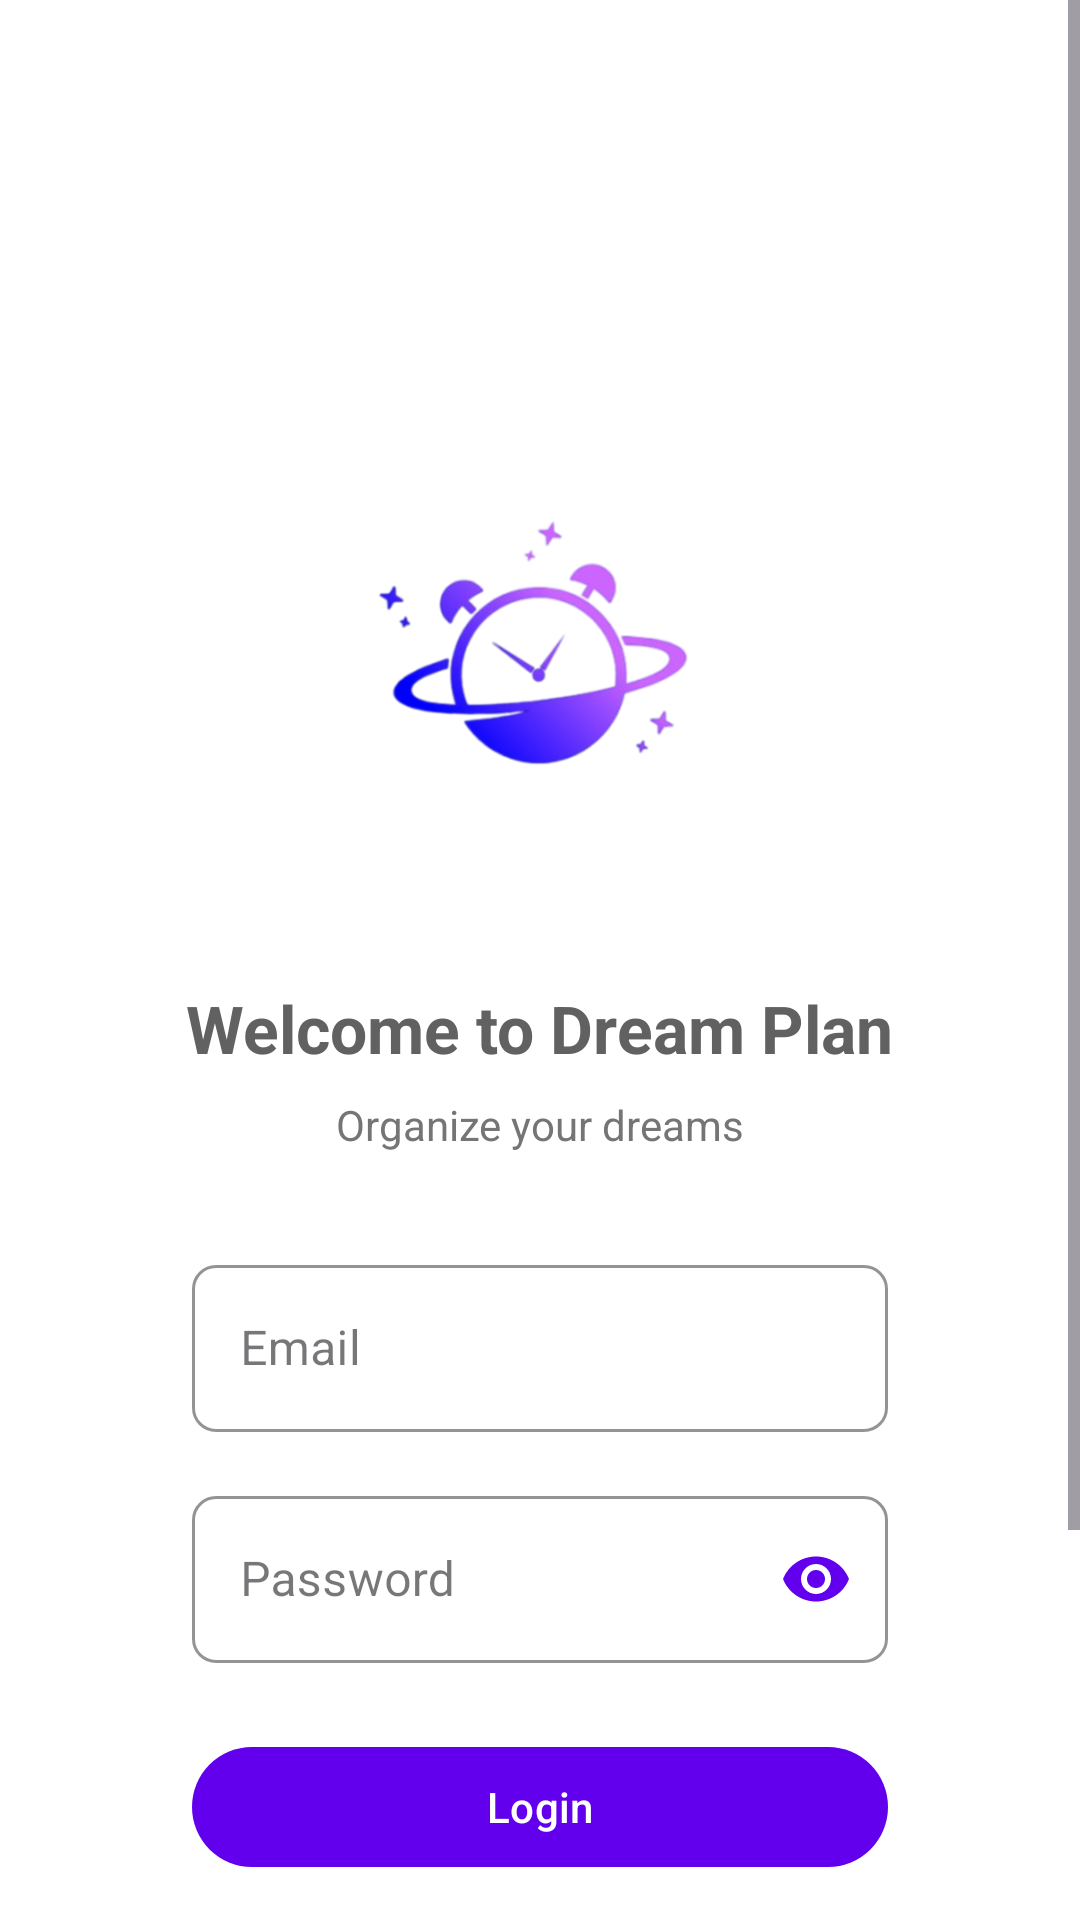

Layout XML and referenced resources for this Android screen:
<!-- AndroidManifest.xml: application theme Theme.DreamPlan -->
<!-- res/layout/fragment_login.xml -->
<?xml version="1.0" encoding="utf-8"?>
<ScrollView xmlns:android="http://schemas.android.com/apk/res/android"
    xmlns:app="http://schemas.android.com/apk/res-auto"
    android:layout_width="match_parent"
    android:layout_height="match_parent"
    android:background="@android:color/white"
    android:fillViewport="true">

    <LinearLayout
        android:layout_width="match_parent"
        android:layout_height="wrap_content"
        android:orientation="vertical"
        android:gravity="center_horizontal"
        android:padding="24dp">


        <Space
            android:layout_width="10dp"
            android:layout_height="120dp" />

        
        <ImageView
            android:layout_width="160dp"
            android:layout_height="160dp"
            android:src="@drawable/logo_dp"
            android:layout_marginBottom="24dp"
            android:contentDescription="@string/app_name"/>

        
        <TextView
            android:layout_width="wrap_content"
            android:layout_height="wrap_content"
            android:text="Welcome to Dream Plan"
            android:textSize="22sp"
            android:textColor="@color/dark_gray"
            android:textStyle="bold"
            android:layout_marginBottom="8dp"/>

        <TextView
            android:layout_width="wrap_content"
            android:layout_height="wrap_content"
            android:text="Organize your dreams"
            android:textSize="14sp"
            android:textColor="@color/medium_gray"
            android:layout_marginBottom="32dp"/>


        <com.google.android.material.textfield.TextInputLayout
            style="@style/Widget.MaterialComponents.TextInputLayout.OutlinedBox"
            android:layout_width="match_parent"
            android:layout_height="wrap_content"
            android:layout_marginBottom="16dp"
            android:layout_marginHorizontal="40dp"
            app:boxStrokeColor="@color/light_gray"
            app:hintTextColor="@color/medium_gray"
            app:shapeAppearanceOverlay="@style/RoundedCorners">

            <com.google.android.material.textfield.TextInputEditText
                android:id="@+id/et_email"
                android:layout_width="match_parent"
                android:layout_height="wrap_content"
                android:hint="Email"
                android:textColor="@color/dark_gray"
                android:textColorHint="@color/medium_gray"
                android:inputType="textEmailAddress"/>
        </com.google.android.material.textfield.TextInputLayout>

        <com.google.android.material.textfield.TextInputLayout
            style="@style/Widget.MaterialComponents.TextInputLayout.OutlinedBox"
            android:layout_width="match_parent"
            android:layout_height="wrap_content"
            android:layout_marginBottom="24dp"
            android:layout_marginHorizontal="40dp"
            app:boxStrokeColor="@color/light_gray"
            app:boxCornerRadiusTopStart="8dp"
            app:boxCornerRadiusTopEnd="8dp"
            app:boxCornerRadiusBottomStart="8dp"
            app:boxCornerRadiusBottomEnd="8dp"
            app:hintTextColor="@color/medium_gray"
            app:passwordToggleEnabled="true"
            app:passwordToggleTint="@color/primary_color">

            <com.google.android.material.textfield.TextInputEditText
                android:id="@+id/et_password"
                android:layout_width="match_parent"
                android:layout_height="wrap_content"
                android:hint="Password"
                android:textColor="@color/dark_gray"
                android:textColorHint="@color/medium_gray"
                android:inputType="textPassword"/>
        </com.google.android.material.textfield.TextInputLayout>

        <com.google.android.material.button.MaterialButton
            android:id="@+id/btn_login"
            android:layout_width="match_parent"
            android:layout_height="48dp"
            android:layout_marginBottom="16dp"
            android:layout_marginHorizontal="40dp"
            android:text="Login"
            android:textColor="@android:color/white"
            app:cornerRadius="24dp"
            app:backgroundTint="@color/primary_color"/>

        <com.google.android.material.button.MaterialButton
            android:id="@+id/btn_test_user"
            android:layout_width="match_parent"
            android:layout_height="48dp"
            android:layout_marginHorizontal="40dp"
            android:layout_marginTop="8dp"
            android:text="Login as Test User"
            android:textColor="@color/primary_color"
            app:backgroundTint="@color/light_gray"
            app:cornerRadius="24dp"/>

        <TextView
            android:id="@+id/tv_forgot_password"
            android:layout_width="wrap_content"
            android:layout_height="wrap_content"
            android:text="Forgot Password?"
            android:textColor="@color/primary_color"
            android:layout_marginTop="8dp"
            android:clickable="true"/>

        
        <TextView
            android:layout_width="wrap_content"
            android:layout_height="wrap_content"
            android:text="Don't have an account?"
            android:textColor="@color/medium_gray"
            android:layout_marginTop="16dp"/>

        <com.google.android.material.textview.MaterialTextView
            android:id="@+id/tv_sign_up"
            android:layout_width="wrap_content"
            android:layout_height="wrap_content"
            android:text="Sign up"
            android:textColor="@color/primary_color"
            android:textStyle="bold"/>
    </LinearLayout>
</ScrollView>
<!-- resources referenced by this layout -->
<resources>
  <color name="dark_gray">#616161</color>
  <color name="light_gray">#E0E0E0</color>
  <color name="medium_gray">#757575</color>
  <color name="primary_color">#6200EE</color>
  <!-- drawable logo_dp: png bitmap (drawable, 913739 bytes) -->
  <string name="app_name">Dream Plan</string>
  <style name="RoundedCorners" parent="">
          <item name="cornerFamily">rounded</item>
          <item name="cornerSize">8dp</item>
      </style>
  <style name="Theme.DreamPlan" parent="Base.Theme.DreamPlan" />
  <style name="Base.Theme.DreamPlan" parent="Theme.Material3.DayNight.NoActionBar">
          
          
      </style>
</resources>
